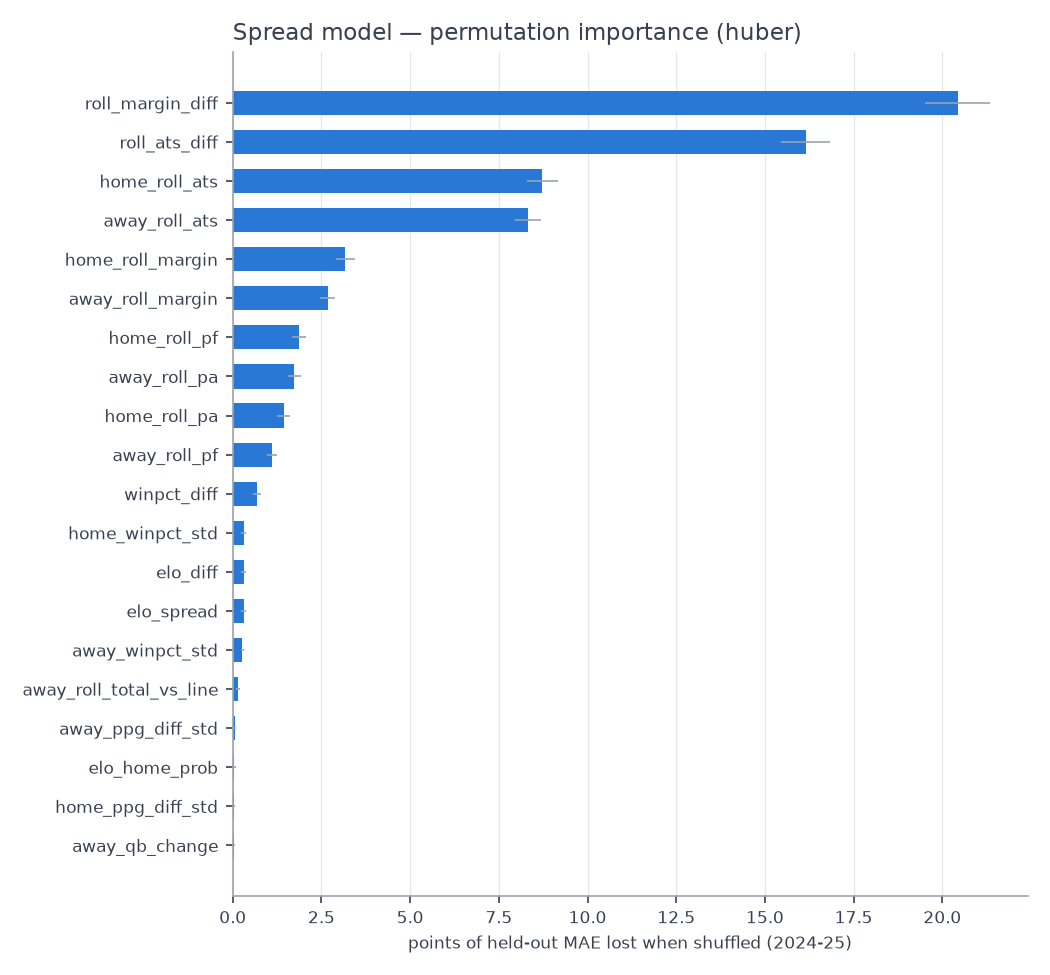

The table this chart was drawn from, first rows:
feature, perm_importance, perm_std, shap_mean_abs
roll_margin_diff, 20.43, 0.9061, 20.51
roll_ats_diff, 16.15, 0.692, 17.36
home_roll_ats, 8.73, 0.447, 11.22
away_roll_ats, 8.32, 0.359, 10.36
home_roll_margin, 3.17, 0.2643, 6.125
away_roll_margin, 2.672, 0.2097, 5.982
home_roll_pf, 1.87, 0.1901, 4.521
away_roll_pa, 1.733, 0.1812, 4.775
home_roll_pa, 1.433, 0.1713, 3.94
away_roll_pf, 1.112, 0.1405, 3.688
winpct_diff, 0.6789, 0.1094, 2.607
home_winpct_std, 0.3104, 0.07232, 1.801
elo_diff, 0.3042, 0.07566, 1.716
elo_spread, 0.3042, 0.07566, 1.716
away_winpct_std, 0.2755, 0.05094, 1.416
away_roll_total_vs_line, 0.1466, 0.04659, 1.061
away_ppg_diff_std, 0.06169, 0.01719, 0.5976
elo_home_prob, 0.04533, 0.03473, 0.7583
home_ppg_diff_std, 0.04184, 0.02575, 0.6456
away_qb_change, 0.02948, 0.02084, 0.3516
away_rest, 0.01931, 0.01837, 0.2495
away_std_margin, 0.01835, 0.01432, 0.3294
home_qb_change, 0.01277, 0.01677, 0.2902
home_std_margin, 0.008904, 0.01276, 0.3257
div_game, 0.008367, 0.008739, 0.3466
week, 0.007697, 0.0193, 0.361
travel_miles, 0.006135, 0.005726, 0.1828
rest_diff, 0.004898, 0.007735, 0.1182
home_rest, 0.003185, 0.003068, 0.04725
home_off_bye, 0.0005756, 0.00819, 0.08967
away_short_week, -0.0002793, 0.002787, 0.03871
temp, -0.0003464, 0.0004775, 0.01156
home_short_week, -0.0009494, 0.002888, 0.03809
indoor, -0.0019, 0.001018, 0.02079
home_roll_total_vs_line, -0.001975, 0.003538, 0.06717
is_playoff, -0.002504, 0.00589, 0.08521
away_off_bye, -0.003345, 0.009838, 0.1021
wind, -0.00416, 0.001514, 0.05663
is_primetime, -0.005879, 0.003445, 0.07086
is_neutral, -0.04924, 0.01239, 0.1497
